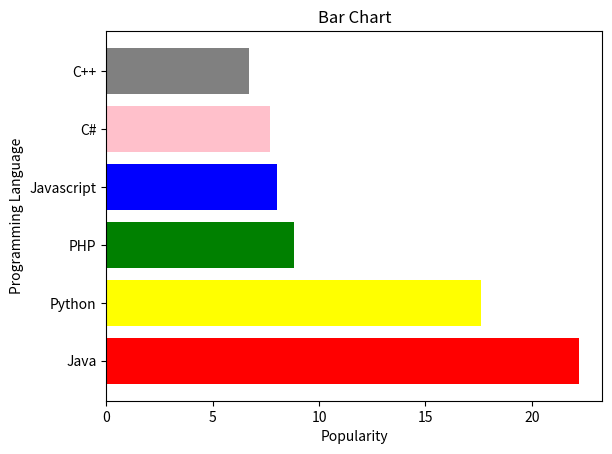

Reproduce this figure in Python.
import numpy as np
import matplotlib.pyplot as plt
x=np.array(['Java','Python','PHP','Javascript','C#','C++'])
y=np.array([22.2,17.6,8.8,8,7.7,6.7])
colors=['red','yellow','green','blue','pink','grey']
plt.barh(x,y,color=colors)
plt.title('Bar Chart')
plt.ylabel('Programming Language')
plt.xlabel('Popularity')
plt.show()
